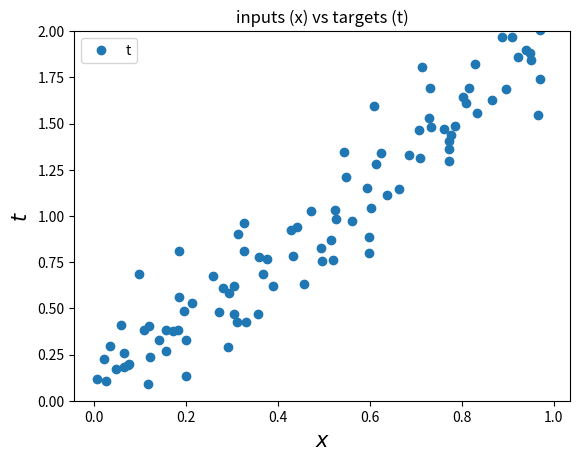

This figure's Python source: (Note: this script raises an exception after producing the figure.)
import numpy as np # naming import convention


# # Let create an array of  A and B
A = np.array([[ 1.,  0., 1.],[ -1.,  1., 0.],[1.,  0.,  -1.]])

B = np.array([[2,1,-2], [-2,2,1], [1,-2,2]])

C = np.dot(A,B)
C

# Or you can write
C = A.dot(B)
C

# create a vector v
v = np.array([5, 2.5, 0.5])
np.dot(A, v)

np.linalg.inv(A)

np.linalg.det(A)

# In matrix notation: 
A = np.array([[1., 3., 5.],
               [2., 5., 1.],
               [2., 3., 8.]])

b = np.array([10,8,3])

#using a matrix inverse

#x = np.linalg.solve(A, b)
x = np.dot(np.linalg.inv(A),b)
print(x)


## Or use 
x = np.linalg.solve(A, b)
print(x)


import matplotlib.pyplot as plt  # Plotting library
%matplotlib inline
np.random.seed(seed=42)

# Define the vector of input samples as x, with 100  values sampled from a uniform distribution between 0 and 1
x = np.random.uniform(0, 1, 100)

# Create the targets t with some gaussian noise
noise_variance = 0.2  # Variance of the gaussian noise
# Gaussian noise error for each sample in x
noise = np.random.randn(100) * noise_variance
# Create targets t
t = x*2 + noise

# Plot the target t versus the input x
plt.plot(x, t, 'o', label='t')
# Plot the initial line
#plt.plot([0, 1], [f(0), f(1)], 'b-', label='f(x)')
plt.xlabel('$x$', fontsize=15)
plt.ylabel('$t$', fontsize=15)
plt.ylim([0,2])
plt.title('inputs (x) vs targets (t)')
plt.legend(loc=2);

# create loss function
def loss(x, w, t):
    N = x.shape[0]
    y = x.dot(w)
    loss = (y - t)
    return loss

w = np.array([2])

loss(x,w,t)

#check x shape
x.shape

# let us change the shape of x to  be NxD matrix
x = x.reshape(len(x), 1)
x.shape

# Run again the loss function
loss(x,w,t)

def cost(x,w, t):
    '''
    Evaluate the cost function in a vectorized manner for 
    inputs `x` and targets `t`, at weights `w1`, `w2` and `b`.
    '''
    N = x.shape[0]
    return (loss(x, w,t) **2).sum() / (2.0 * N)

def get_parameter(x, t):
    '''
    Solve linear regression exactly. (fully vectorized)
    
    Given `x` - NxD matrix of inputs
          `t` - target outputs
    Returns the optimal weights as a D-dimensional vector
    '''
    N, D = np.shape(x)
    A = np.matmul(x.T, x)
    c = np.dot(x.T, t)
    return np.matmul(linalg.inv(A), c)


# let try to run the cost function
cost(x,w, t)

w_grad = get_parameter(x,t)

plt.plot(x, t, 'o', label='t')
plt.plot(x,np.dot(x, w_grad), 'g-', label='torelence $=1e^{-7}$')
plt.xlabel('$x$', fontsize=15)
plt.ylabel('$t$', fontsize=15)
plt.ylim([0,2])
plt.title('inputs (x) vs targets (t)')
plt.legend(loc=2)

